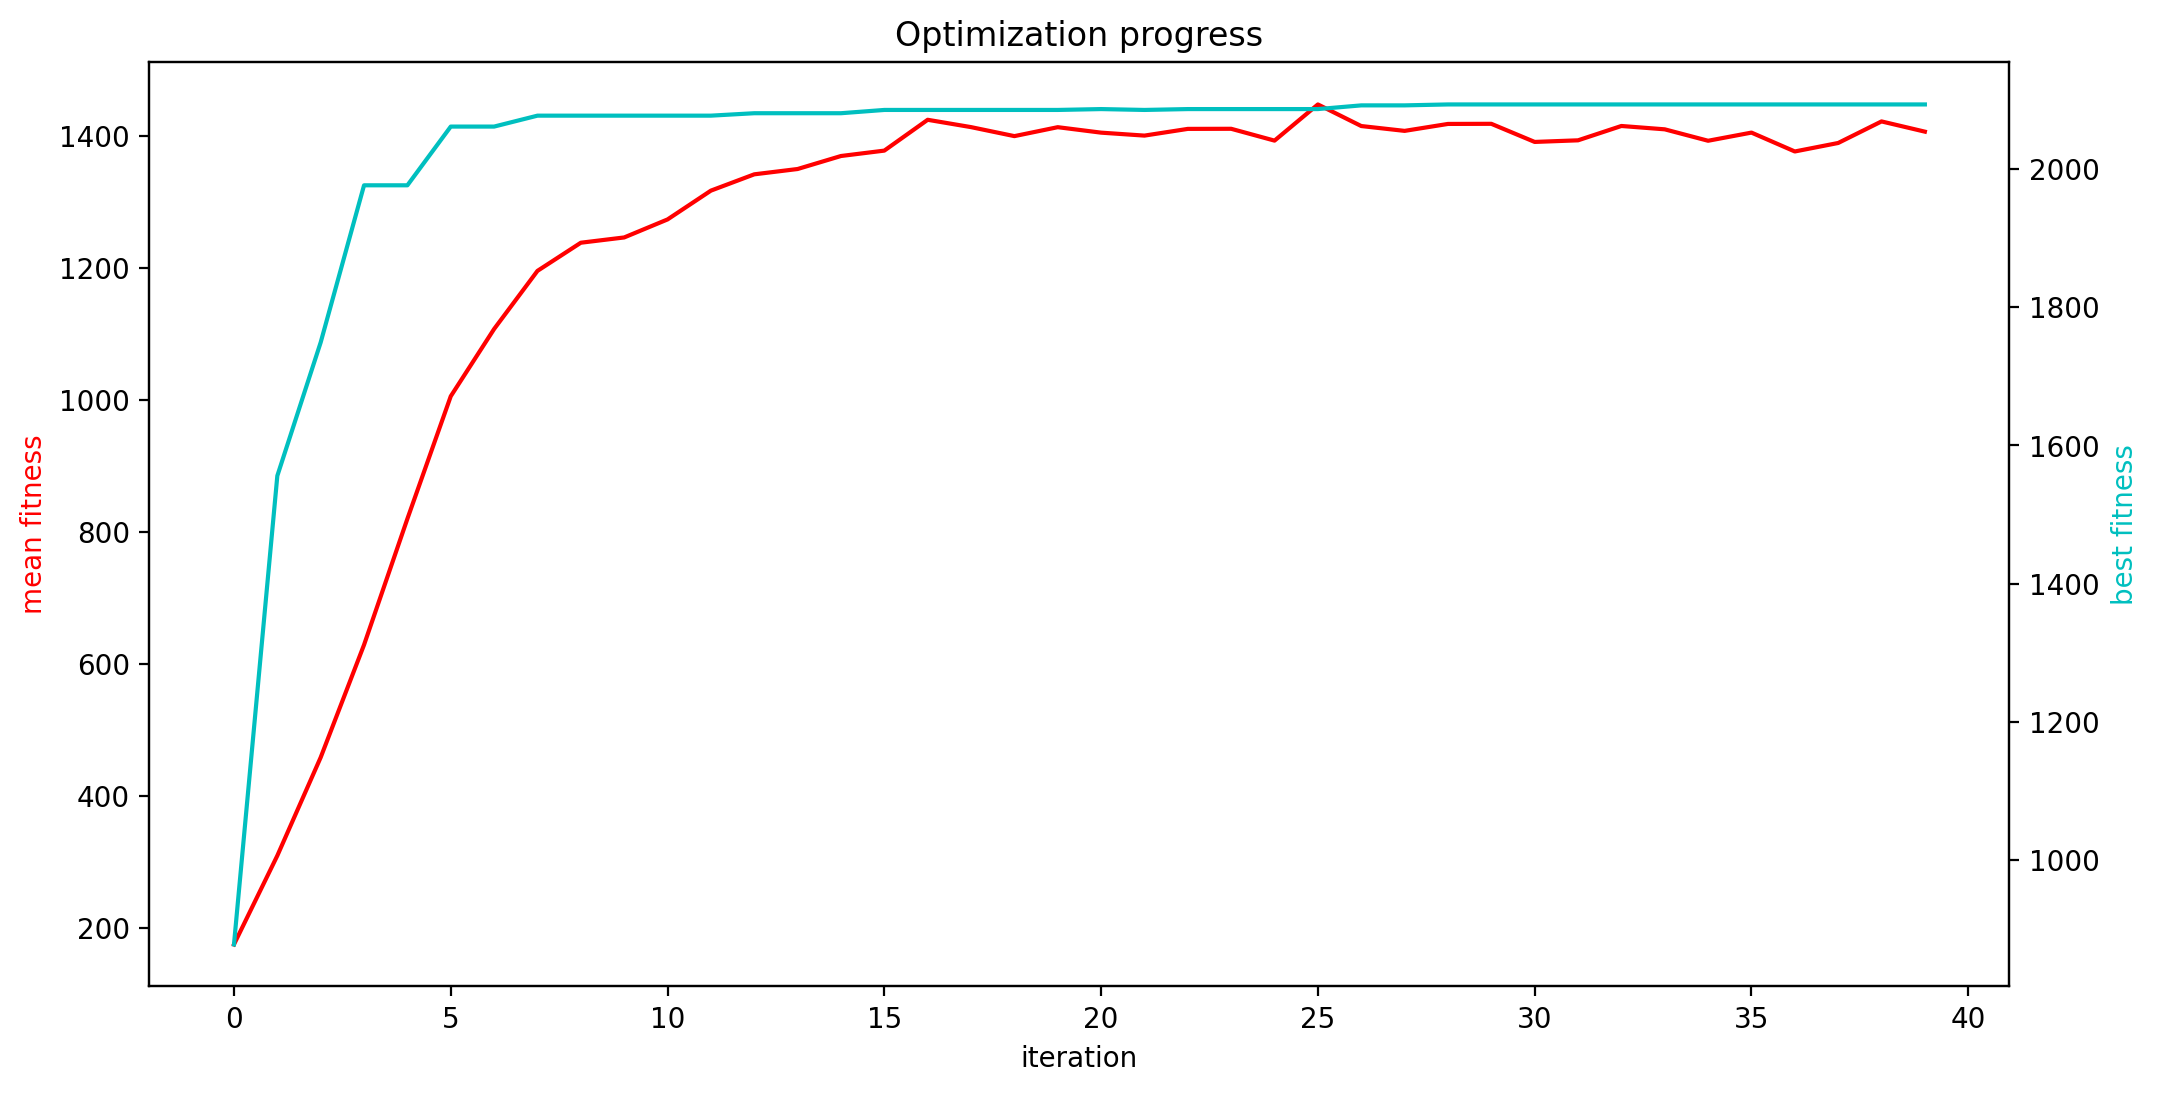

The table this chart was drawn from, first rows:
mean fitness, best fitness, population size
174.9, 877.9, 900
309.5, 1556, 904
458.4, 1749, 908
629, 1976, 912
820.1, 1976, 916
1006, 2061, 920
1108, 2061, 924
1196, 2077, 928
1239, 2077, 932
1247, 2077, 936
1274, 2077, 940
1317, 2077, 944
1342, 2080, 948
1350, 2080, 952
1370, 2080, 956
1378, 2085, 960
1425, 2085, 964
1414, 2085, 968
1400, 2085, 972
1414, 2085, 976
1405, 2086, 980
1401, 2085, 984
1411, 2086, 988
1411, 2086, 992
1393, 2086, 996
1448, 2086, 1000
1415, 2092, 1006
1408, 2092, 1012
1419, 2093, 1018
1419, 2093, 1024
1391, 2093, 1030
1394, 2093, 1036
1415, 2093, 1042
1410, 2093, 1048
1393, 2093, 1054
1405, 2093, 1060
1377, 2093, 1066
1390, 2093, 1072
1422, 2093, 1078
1407, 2093, 1084
